Run: headless pygame with SDL's dummy video driver; simulated clock (each Clock.tick advances the game by its frame time, no real sleeping); random seed 0; keys injected as events and as key.get_pressed() state; no mouse input.
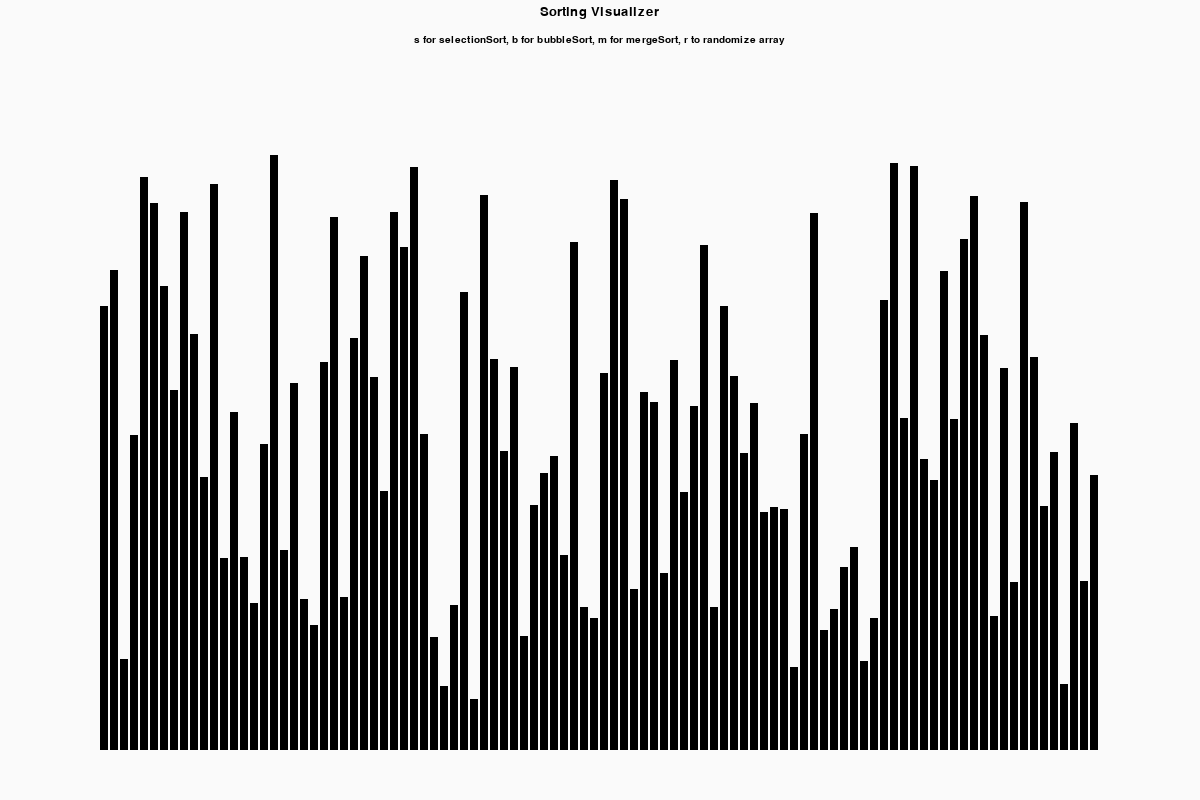
Frame 1 of 4 · flips 1–60 · no input
Frame 2 of 4 · flips 61–180 · tapped SPACE, RETURN · held RIGHT (→), D · screen unchanged from frame 1, image omitted
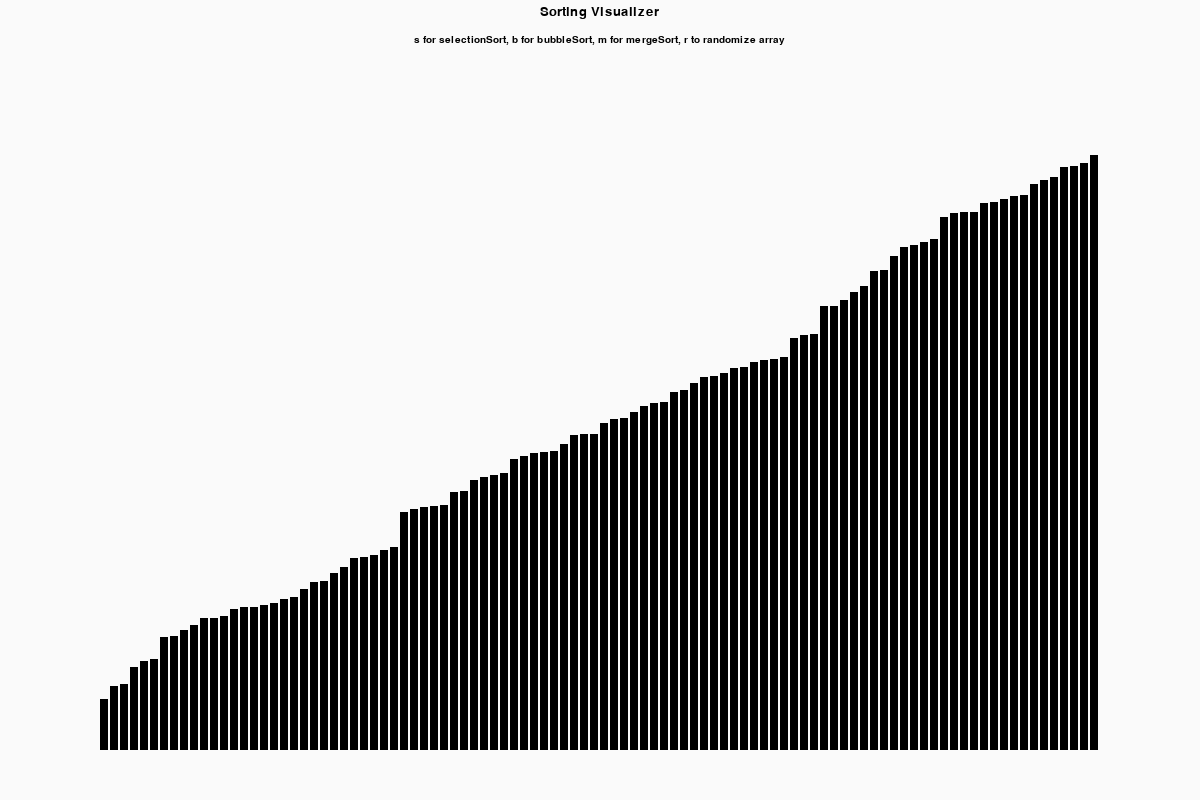
Frame 3 of 4 · flips 181–300 · held DOWN (↓), S
Frame 4 of 4 · flips 301–420 · held LEFT (←), A, UP (↑), W · screen unchanged from frame 3, image omitted

The pygame program that drew these frames:

# from heapq import merge
import pygame as pg
import random
import sys

pg.init()
window_width = 1200
arr_width = 1000
window_height = 800
window = pg.display.set_mode((window_width, window_height))

font = pg.font.SysFont('chalkboardse', 20)
ins = pg.font.SysFont('chalkboardse', 15)
header = font.render("Sorting Visualizer", True, (0,0,0))
instruc = ins.render("s for selectionSort, b for bubbleSort, m for mergeSort, r to randomize array", True, (0,0,0))


def displayText(window, text1, text2):
    window.blit(text1, (window_width/2-text1.get_width()/2, 5))
    window.blit(text2, (window_width/2-text2.get_width()/2, 35))


# initalize array of size 100, values set randomly in range (0, window_height)
def drawArray(a, swapped):
    # randcolor = (random.randint(0, 250), random.randint(0, 250), random.randint(0, 250))
    for val in range(0, len(a)):
        if val not in swapped:
            drawBar((0,0,0), val, a)
        else:
            # pg.draw.rect(window, (250, 250,250), (val*window_width/len(a) , window_height-a[val], window_width/len(a)-1, a[val]))
            drawBar((0, 0, 250), val, a)
# drawing array: each element drawn as rectangle w height = a[i], width = window_width / len(a) (x cord at y cord at window_height (bottom of screen))

def drawBar(color, index, a):
    pg.draw.rect(window, color, (index*arr_width/len(a)+100, window_height-a[index]-50, arr_width/len(a)-2, a[index]))



def createArr():
    a = []
    for i in range(0, 100):
        a.append(random.randint(50, window_height-200))
    return a


clock = pg.time.Clock()

def bubbleSort(a):
    for i in range(0, len(a)):
        for j in range(0, len(a)- i - 1):
            swapped = []
            if a[j] > a[j+1]:
                a[j], a[j+1] = a[j+1], a[j]
                swapped.append(j+1)
                swapped.append(j) 
                clock.tick(244)
                window.fill((250,250,250))
                displayText(window, header, instruc)
                drawArray(a, swapped)
                pg.display.flip()


def selectionSort(a):
    for i in range(0, len(a)-1):
        minimum = a[i]
        minInd = i
        swapped = []
        for j in range(i, len(a)):
            if a[j] < minimum:
                minimum = a[j]
                minInd = j
        temp = a[i]
        a[i] = minimum
        a[minInd] = temp
        swapped.append(i)
        swapped.append(minInd)
        clock.tick(30)
        window.fill((250,250,250))
        displayText(window, header, instruc)
        drawArray(a, swapped)
        pg.display.flip()


def merge(arr, start, mid, end):
    
    start2 = mid + 1
  
    # If the direct merge is already sorted
    if (arr[mid] <= arr[start2]):
        return
  
    # Two pointers to maintain start
    # of both arrays to merge
    while (start <= mid and start2 <= end):
        
        # If element at start ind is already in sorted position 

        if (arr[start] <= arr[start2]):
            start += 1

        else:
            value = arr[start2]
            index = start2
            # Shift all the elements between the start of L array and R array by 1, to accomodate for swap of starting values 

            while (index != start):
                
                # pause functionality test 
                # for event in pg.event.get():
                #     if event.type == pg.KEYDOWN:
                #         if event.key == pg.K_p:
                #             return


                swapped = []
                arr[index] = arr[index - 1]
                index -= 1
                swapped.append(index)
                swapped.append(index-1)

                # run faster when arrays being merged are larger 
                if abs(start - end) > 25:
                    clock.tick(144)
                else:
                    clock.tick(60)

                window.fill((250,250,250))
                displayText(window, header, instruc)
                drawArray(arr, swapped)
                pg.display.flip()
                # display the relevant shift visually
            
            swapped.append(start)
            window.fill((250,250,250))
            displayText(window, header, instruc)
            drawArray(arr, swapped)
            pg.display.flip()
            # display the swap of starting values visually 
            arr[start] = value
            
            # update trackers 
            start += 1
            mid += 1
            start2 += 1
           
    
def mergeSort(arr, l, r):
    if (l < r):

        m = (l + r) // 2
        
        # trying to implement pause 
        # for event in pg.event.get():
        #     if event.type == pg.KEYDOWN:
        #         if event.key == pg.K_p:
        #             return

         # Sort halves
        mergeSort(arr, l, m)
        mergeSort(arr, m + 1, r)

        merge(arr, l, m, r)

# def mergeSort(a, orig):
#     if len(a) <= 1:
#         return
#     swapped = []
#     clock.tick(60)
#     window.fill((0,0,0))
#     drawArray(orig, swapped)
#     pg.display.flip()
#     mid = int(len(a)/2)
#     L = a[:mid]
#     R = a[mid:]
#     mergeSort(R, orig)
#     mergeSort(L, orig)
#     i =  k = 0
#     j = 0
#     while i < len(L) and j < len(R):
#         swapped = []
#         if L[i] <= R[j]:
#             swapped.append(i)
#             a[k] = L[i]
#             orig[k] = L[i]
            
#             i += 1
    
#         else:
#             swapped.append(j)
#             a[k] = R[j]
#             orig[k] = R[j]
#             j += 1
        
#         swapped.append(k)
#         clock.tick(60)
#         window.fill((0,0,0))
#         drawArray(orig, swapped)
#         pg.display.flip()
#         k += 1
 
#     swapped = []
#     while i < len(L):
#         swapped.append(i)
#         swapped.append(k)
#         a[k] = L[i]
#         orig[k] = L[i]
#         clock.tick(60)
#         window.fill((0,0,0))
#         drawArray(orig, swapped)
#         pg.display.flip()
#         i += 1
#         k += 1
        
 
#     while j < len(R):
#         swapped.append(i)
#         swapped.append(k)
#         a[k] = R[j]
#         orig[k] = R[j]
#         clock.tick(60)
#         window.fill((0,0,0))
#         drawArray(orig, swapped)
#         pg.display.flip()
#         j += 1
#         k += 1
        



        
def main():
 
 arrayTest = createArr()
 while True:
    window.fill((250,250,250))
    pg.font.init()
    displayText(window, header, instruc)
    swapped = []
    drawArray(arrayTest, swapped)
    pg.display.flip()
    for event in pg.event.get():
              if event.type == pg.QUIT:
                  pg.quit()
                  sys.exit()
              elif event.type == pg.KEYDOWN:
                  if event.key == pg.K_r:
                      arrayTest = createArr()
                  if event.key == pg.K_b:
                      bubbleSort(arrayTest)
                  if event.key == pg.K_m:
                      mergeSort(arrayTest, 0, len(arrayTest)-1)
                  if event.key == pg.K_s:
                      selectionSort(arrayTest)
              


main()
